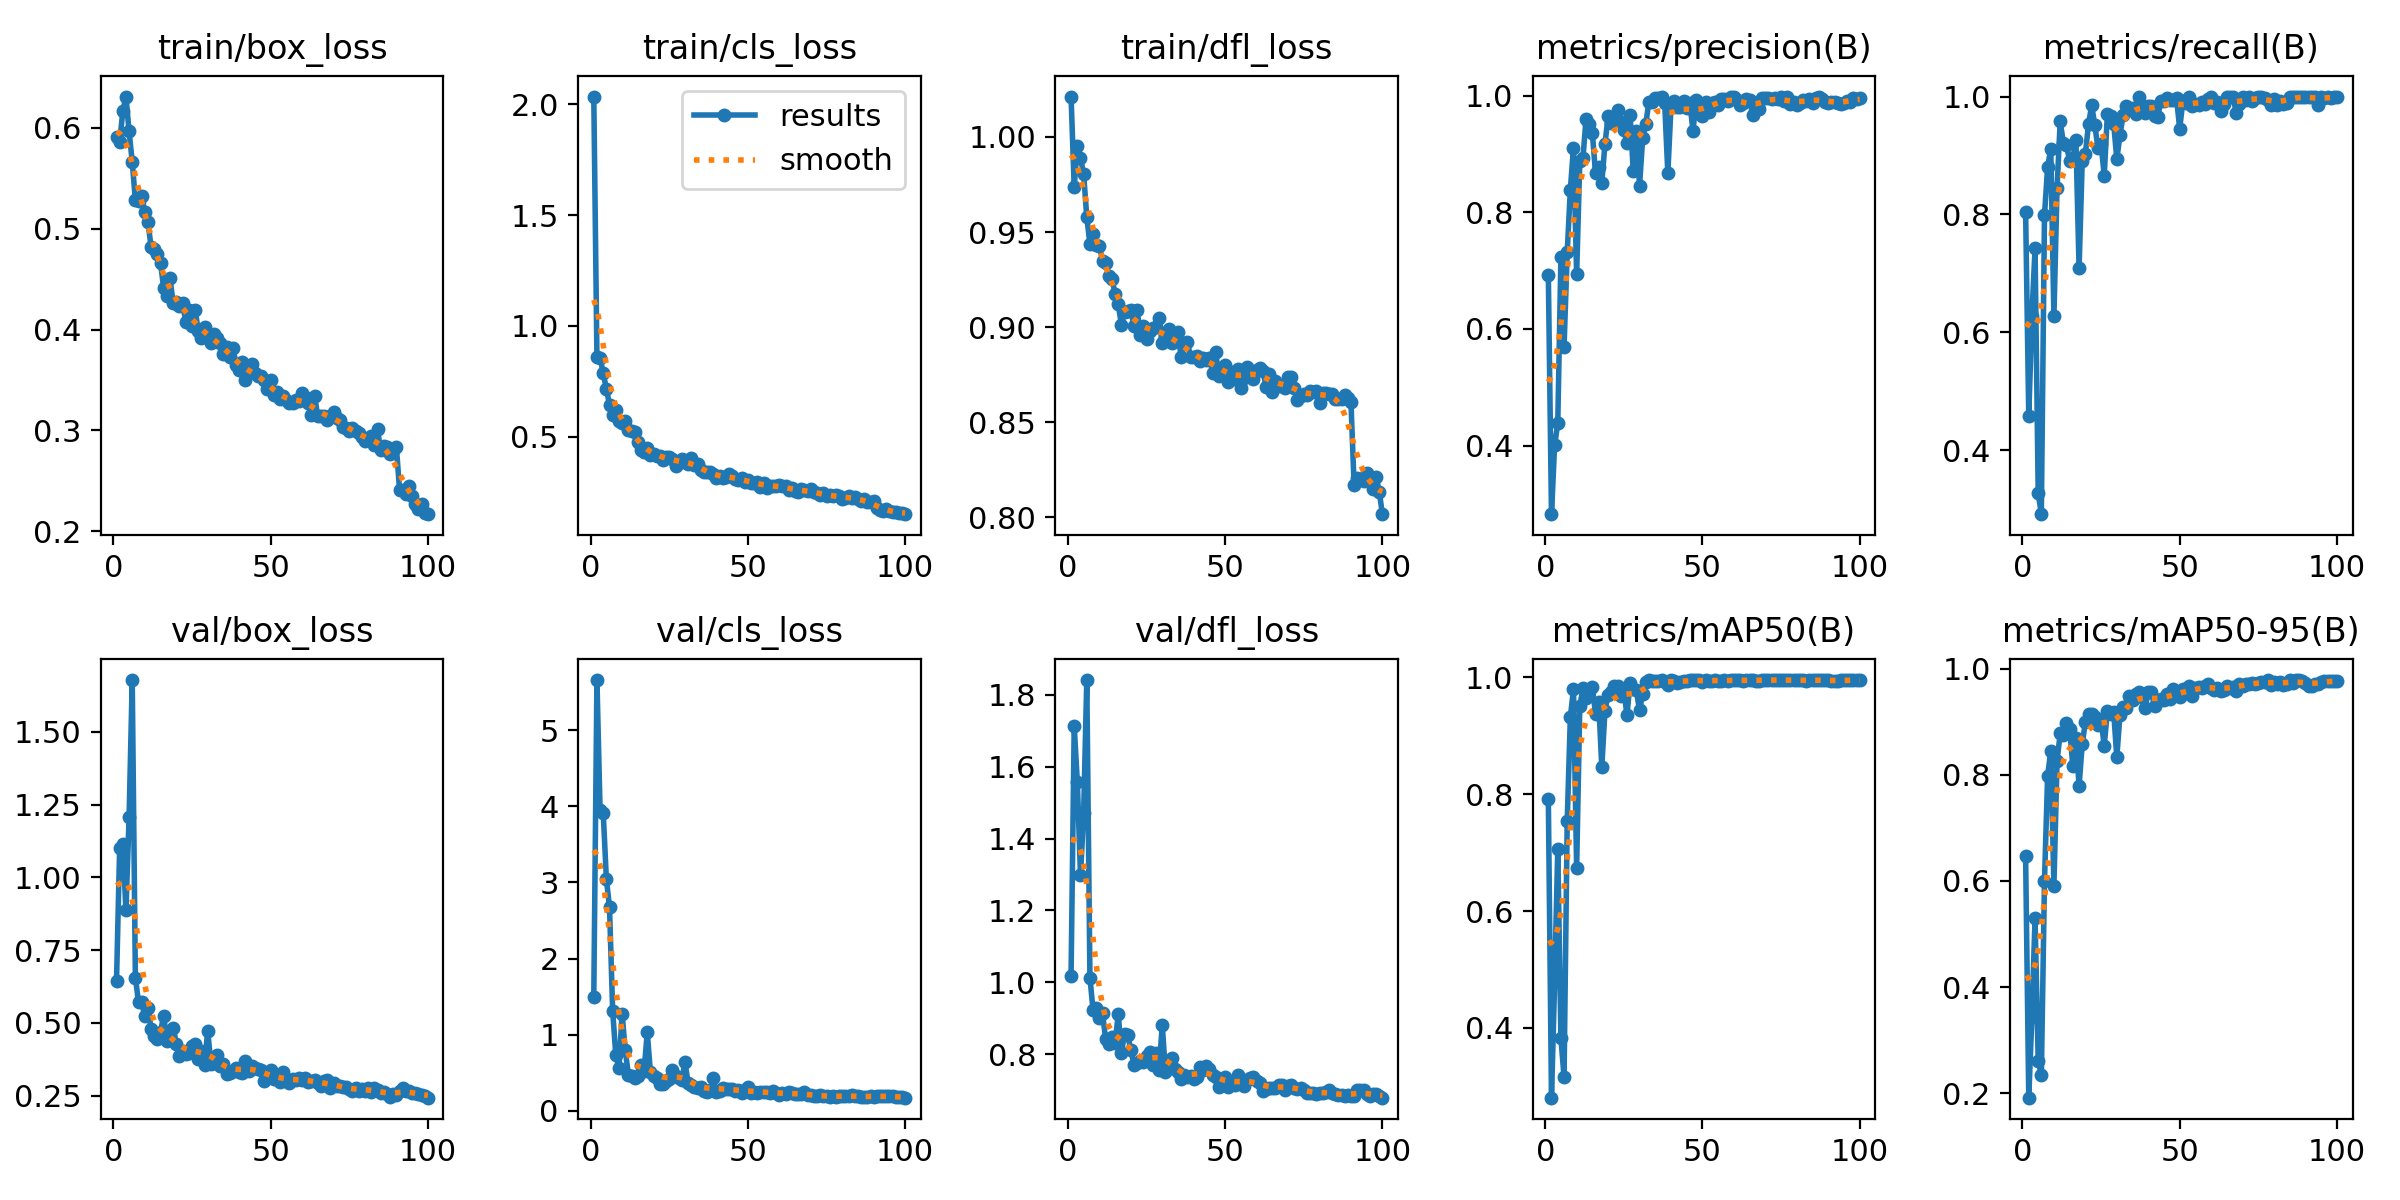

The table this chart was drawn from, first rows:
epoch, time, train/box_loss, train/cls_loss, train/dfl_loss, metrics/precision(B), metrics/recall(B), metrics/mAP50(B), metrics/mAP50-95(B), val/box_loss, val/cls_loss, val/dfl_loss, lr/pg0, lr/pg1, lr/pg2
1, 37.23, 0.5915, 2.035, 1.021, 0.6925, 0.8047, 0.792, 0.6472, 0.6425, 1.5, 1.019, 0.000466, 0.000466, 0.000466
2, 49.74, 0.5858, 0.8606, 0.9738, 0.2825, 0.4579, 0.2808, 0.1913, 1.102, 5.657, 1.713, 0.000933, 0.000933, 0.000933
3, 62.18, 0.6165, 0.8568, 0.9955, 0.4012, 0.628, 0.478, 0.344, 1.116, 3.947, 1.556, 0.001391, 0.001391, 0.001391
4, 74.54, 0.6312, 0.7872, 0.9888, 0.438, 0.7424, 0.7055, 0.5301, 0.8859, 3.914, 1.298, 0.001387, 0.001387, 0.001387
5, 86.69, 0.5967, 0.7161, 0.9807, 0.7228, 0.3279, 0.3825, 0.2612, 1.205, 3.046, 1.471, 0.001372, 0.001372, 0.001372
6, 98.71, 0.5665, 0.644, 0.9578, 0.5694, 0.2917, 0.3161, 0.2334, 1.678, 2.675, 1.841, 0.001358, 0.001358, 0.001358
7, 110.8, 0.5282, 0.5976, 0.9438, 0.7314, 0.7985, 0.7531, 0.5998, 0.6554, 1.316, 1.013, 0.001344, 0.001344, 0.001344
8, 122.7, 0.5273, 0.622, 0.9492, 0.8389, 0.8809, 0.9315, 0.7984, 0.5707, 0.7322, 0.9216, 0.00133, 0.00133, 0.00133
9, 134.7, 0.5323, 0.5705, 0.9433, 0.911, 0.9109, 0.9796, 0.8452, 0.5703, 0.5586, 0.9271, 0.001316, 0.001316, 0.001316
10, 147, 0.5171, 0.5609, 0.9427, 0.6937, 0.6271, 0.6738, 0.591, 0.5226, 1.277, 0.9002, 0.001302, 0.001302, 0.001302
11, 159.1, 0.5066, 0.571, 0.935, 0.8873, 0.8452, 0.9498, 0.8267, 0.5521, 0.7992, 0.9139, 0.001288, 0.001288, 0.001288
12, 171.3, 0.4817, 0.5286, 0.9339, 0.8932, 0.9577, 0.9814, 0.8786, 0.4802, 0.4751, 0.8416, 0.001273, 0.001273, 0.001273
13, 183.5, 0.4802, 0.5273, 0.9269, 0.9605, 0.9219, 0.9635, 0.8749, 0.4562, 0.4635, 0.827, 0.001259, 0.001259, 0.001259
14, 195.7, 0.4749, 0.5192, 0.9254, 0.9522, 0.917, 0.9767, 0.8987, 0.4443, 0.4308, 0.8464, 0.001245, 0.001245, 0.001245
15, 208.2, 0.4661, 0.4746, 0.9175, 0.9357, 0.8912, 0.9829, 0.8876, 0.4693, 0.4537, 0.8298, 0.001231, 0.001231, 0.001231
16, 221.9, 0.441, 0.442, 0.912, 0.8668, 0.8955, 0.9369, 0.8173, 0.525, 0.6066, 0.9113, 0.001217, 0.001217, 0.001217
17, 235.1, 0.4332, 0.4325, 0.9013, 0.8773, 0.9255, 0.9581, 0.8705, 0.439, 0.5253, 0.804, 0.001203, 0.001203, 0.001203
18, 247.8, 0.4513, 0.4488, 0.9081, 0.8509, 0.7089, 0.846, 0.779, 0.4537, 1.032, 0.8562, 0.001189, 0.001189, 0.001189
19, 260.5, 0.4262, 0.4183, 0.9082, 0.9168, 0.8899, 0.9422, 0.8582, 0.4828, 0.5128, 0.8533, 0.001174, 0.001174, 0.001174
20, 273.2, 0.4278, 0.4242, 0.909, 0.9644, 0.9026, 0.9698, 0.8997, 0.4263, 0.4531, 0.8116, 0.00116, 0.00116, 0.00116
21, 285.5, 0.4234, 0.4133, 0.9003, 0.9531, 0.953, 0.9741, 0.9157, 0.385, 0.4289, 0.7712, 0.001146, 0.001146, 0.001146
22, 297.6, 0.4267, 0.4124, 0.9092, 0.957, 0.9849, 0.985, 0.9145, 0.4017, 0.3535, 0.7751, 0.001132, 0.001132, 0.001132
23, 309.7, 0.408, 0.3944, 0.8956, 0.9752, 0.952, 0.9853, 0.909, 0.3932, 0.357, 0.7798, 0.001118, 0.001118, 0.001118
24, 321.8, 0.4191, 0.4088, 0.9004, 0.9546, 0.9124, 0.9674, 0.8945, 0.3963, 0.389, 0.7775, 0.001104, 0.001104, 0.001104
25, 334, 0.4034, 0.4089, 0.8937, 0.942, 0.9194, 0.9782, 0.9041, 0.4214, 0.4224, 0.796, 0.001089, 0.001089, 0.001089
26, 345.9, 0.4198, 0.4006, 0.8979, 0.9187, 0.866, 0.9353, 0.8548, 0.4273, 0.5434, 0.8047, 0.001075, 0.001075, 0.001075
27, 358, 0.3987, 0.3697, 0.8997, 0.9677, 0.9706, 0.9904, 0.9212, 0.3755, 0.456, 0.771, 0.001061, 0.001061, 0.001061
28, 370.1, 0.392, 0.3811, 0.8999, 0.8709, 0.9671, 0.9791, 0.9146, 0.4018, 0.4345, 0.8019, 0.001047, 0.001047, 0.001047
29, 382.2, 0.4029, 0.3976, 0.9047, 0.9395, 0.9542, 0.9771, 0.919, 0.3555, 0.4073, 0.7559, 0.001033, 0.001033, 0.001033
30, 394.2, 0.3918, 0.3891, 0.8915, 0.8458, 0.8941, 0.943, 0.8335, 0.4734, 0.6389, 0.8814, 0.001019, 0.001019, 0.001019
31, 406.1, 0.3863, 0.3791, 0.8946, 0.9271, 0.9341, 0.9711, 0.9131, 0.3595, 0.3645, 0.7502, 0.001005, 0.001005, 0.001005
32, 417.9, 0.3953, 0.4031, 0.8991, 0.9522, 0.9684, 0.9917, 0.9276, 0.3756, 0.3462, 0.7786, 0.0009904, 0.0009904, 0.0009904
33, 430, 0.3916, 0.3719, 0.8916, 0.99, 0.9847, 0.9943, 0.9269, 0.3884, 0.3176, 0.7901, 0.0009763, 0.0009763, 0.0009763
34, 442.1, 0.3869, 0.3792, 0.8925, 0.9885, 0.9814, 0.9939, 0.9495, 0.352, 0.2965, 0.759, 0.0009621, 0.0009621, 0.0009621
35, 454.3, 0.3757, 0.3512, 0.8975, 0.9964, 0.9801, 0.9925, 0.9412, 0.3588, 0.3127, 0.7494, 0.000948, 0.000948, 0.000948
36, 466.3, 0.3824, 0.342, 0.8841, 0.9958, 0.97, 0.994, 0.9525, 0.3225, 0.2639, 0.7311, 0.0009339, 0.0009339, 0.0009339
37, 478.3, 0.3732, 0.3392, 0.8917, 0.9977, 1, 0.995, 0.9561, 0.3272, 0.2498, 0.7422, 0.0009197, 0.0009197, 0.0009197
38, 490.6, 0.3815, 0.3397, 0.8919, 0.9873, 0.9832, 0.992, 0.9464, 0.3355, 0.2697, 0.7365, 0.0009056, 0.0009056, 0.0009056
39, 502.8, 0.3645, 0.3306, 0.8843, 0.8667, 0.9728, 0.986, 0.9265, 0.3463, 0.4343, 0.7395, 0.0008914, 0.0008914, 0.0008914
40, 514.9, 0.3595, 0.3129, 0.8842, 0.9811, 0.9841, 0.9946, 0.9557, 0.3297, 0.2424, 0.7299, 0.0008773, 0.0008773, 0.0008773
41, 527, 0.3681, 0.321, 0.8846, 0.9903, 0.9846, 0.9939, 0.9557, 0.3271, 0.2578, 0.7351, 0.0008631, 0.0008631, 0.0008631
42, 539.3, 0.3504, 0.312, 0.882, 0.9799, 0.9678, 0.9895, 0.9309, 0.368, 0.3072, 0.7631, 0.000849, 0.000849, 0.000849
43, 551.5, 0.358, 0.319, 0.8836, 0.9809, 0.9645, 0.9919, 0.9403, 0.3344, 0.2843, 0.7552, 0.0008348, 0.0008348, 0.0008348
44, 563.4, 0.3656, 0.3304, 0.8826, 0.9901, 0.9926, 0.9942, 0.943, 0.3506, 0.2905, 0.7669, 0.0008207, 0.0008207, 0.0008207
45, 575.5, 0.357, 0.3239, 0.8839, 0.9788, 0.9924, 0.9933, 0.9409, 0.3458, 0.2872, 0.7597, 0.0008065, 0.0008065, 0.0008065
46, 587.6, 0.3543, 0.3112, 0.8759, 0.9871, 0.9977, 0.995, 0.9525, 0.3419, 0.2598, 0.742, 0.0007924, 0.0007924, 0.0007924
47, 599.7, 0.3536, 0.305, 0.8867, 0.9398, 0.9939, 0.995, 0.9427, 0.3374, 0.2802, 0.7369, 0.0007782, 0.0007782, 0.0007782
48, 611.8, 0.3502, 0.313, 0.8742, 0.9922, 0.9941, 0.995, 0.9612, 0.2986, 0.2349, 0.7093, 0.0007641, 0.0007641, 0.0007641
49, 624, 0.3409, 0.2979, 0.8758, 0.9756, 0.9967, 0.9946, 0.9546, 0.3234, 0.2727, 0.7267, 0.0007499, 0.0007499, 0.0007499
50, 636.1, 0.3503, 0.3037, 0.8802, 0.9647, 0.9452, 0.9915, 0.9467, 0.3378, 0.3187, 0.7378, 0.0007358, 0.0007358, 0.0007358
51, 648, 0.3346, 0.2906, 0.871, 0.9893, 0.9924, 0.9949, 0.9613, 0.3058, 0.2322, 0.709, 0.0007216, 0.0007216, 0.0007216
52, 660.2, 0.3381, 0.29, 0.8764, 0.9718, 0.9898, 0.9936, 0.9539, 0.3156, 0.2463, 0.7207, 0.0007075, 0.0007075, 0.0007075
53, 672.3, 0.3314, 0.2939, 0.8726, 0.9876, 1, 0.9942, 0.9668, 0.2964, 0.2395, 0.7151, 0.0006934, 0.0006934, 0.0006934
54, 684.4, 0.3341, 0.2754, 0.8778, 0.9889, 0.9846, 0.9943, 0.9483, 0.3304, 0.2537, 0.7432, 0.0006792, 0.0006792, 0.0006792
55, 696.4, 0.3297, 0.2914, 0.8681, 0.9843, 0.9881, 0.9942, 0.9648, 0.2984, 0.2494, 0.7183, 0.0006651, 0.0006651, 0.0006651
56, 708.5, 0.3274, 0.2708, 0.8732, 0.9943, 0.9855, 0.994, 0.9655, 0.2917, 0.2454, 0.7114, 0.0006509, 0.0006509, 0.0006509
57, 720.5, 0.3275, 0.2776, 0.8792, 0.9946, 0.9915, 0.9949, 0.9633, 0.3076, 0.2404, 0.7271, 0.0006368, 0.0006368, 0.0006368
58, 732.4, 0.3305, 0.2795, 0.8767, 0.991, 0.9881, 0.9932, 0.9681, 0.3022, 0.2581, 0.7332, 0.0006226, 0.0006226, 0.0006226
59, 744.7, 0.3287, 0.2756, 0.8726, 0.9973, 0.9953, 0.995, 0.9716, 0.3106, 0.2377, 0.7356, 0.0006085, 0.0006085, 0.0006085
60, 756.9, 0.3374, 0.28, 0.8772, 0.9977, 0.999, 0.995, 0.964, 0.3038, 0.21, 0.7262, 0.0005943, 0.0005943, 0.0005943
... 40 more rows
